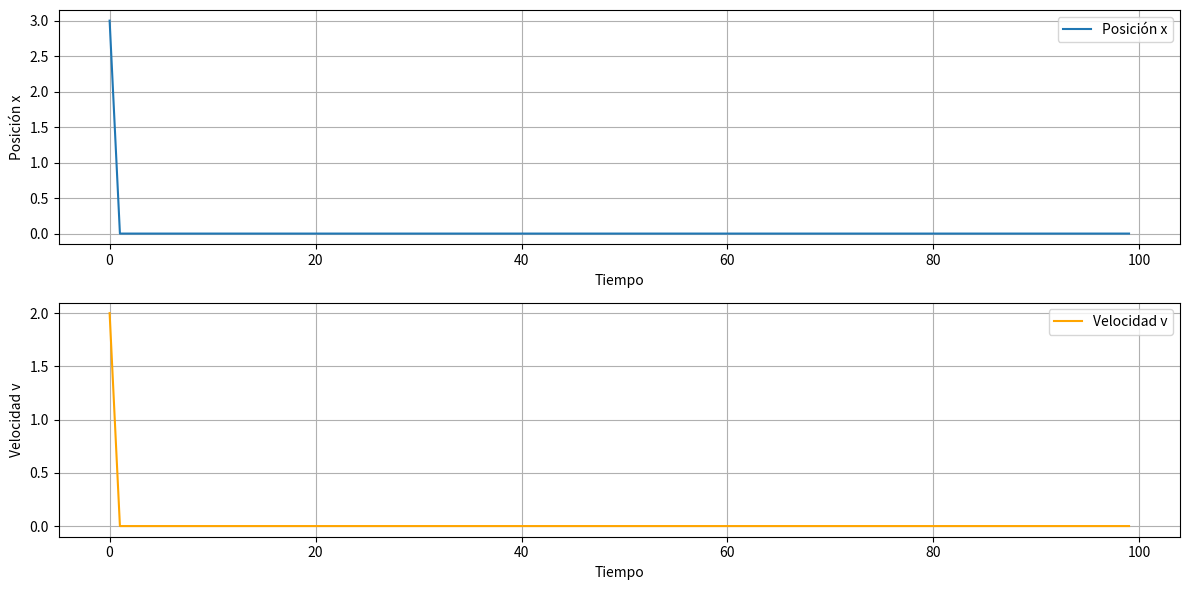

Generate this figure with matplotlib:
import numpy as np
from scipy.optimize import minimize

#Constantes
T = 5
N = 100
vf = 4
lambda_value = 0.01
sigma = 1
gamma = 1

# Variables iniciales
iniciales = [3, 2, 1] # x0, v0, alpha0
vars0 = np.zeros((N, 3))
vars0[0] = iniciales

# Transformar las 3 columnas en un vector
vars0 = vars0.T.flatten()

# Control
u = np.zeros(N)

# Parámetros
parametros = [T, N, vf, lambda_value, sigma, gamma]

# Definición de la función objetivo
def obj_funct(vars, parametros):
    _, N, vf, lambda_value, _, _ = parametros
    x = vars[:2*N].reshape(2, N).T
    alpha = vars[2*N:]
    return (x[N-1][1]-vf)**2 + lambda_value*np.sum(alpha**2)

# Definición del kernel
def kernel(x, l, i, parametros):
    _, _, _, _, sigma, _ = parametros
    return np.exp(-(1/(2*sigma**2))  *  ((x[l][0]-x[i][0])**2 + (x[l][1]-x[i][1])**2))

# Restricciones sobre x
def f_rest(vars, u, i, parametros):
    T, N, _, _, _ , gamma= parametros
    x = vars[:2*N].reshape(2, N).T
    alpha = vars[2*N:]
    return [ x[i+1][0] -  x[i][0] + (T/N)*(x[i][1]) , x[i+1][1] - x[i][1] + (T/N)*(-gamma*x[i][0] + x[i][1] + u[i]) ]

# Restricciones sobre u
def u_rest(vars, u, i, kernel, parametros):
    _, N, _, _, _, _ = parametros
    x = vars[:2*N].reshape(2, N).T
    alpha = vars[2*N:]
    return u[i] - sum(alpha[l]*kernel(x, l, i, parametros) for l in range(N))

# Definición de la función de optimización
def OptimalControlbyLSSVM(vars0, obj_funct, f_rest, u_rest, kernel, parametros):
    constraints = []

    # Restricciones sobre x
    for i in range(N-1):
        constraints.append({'type': 'eq', 'fun': lambda vars: f_rest(vars, u, i, parametros)})
    
    # Restricciones sobre u
    for i in range(N-1):
        constraints.append({'type': 'eq', 'fun': lambda vars: u_rest(vars, u, i, kernel, parametros)})

    
    sol = minimize(lambda vars: obj_funct(vars, parametros), vars0, method='SLSQP', constraints=constraints)
    return sol

# Ejecución de la optimización
result = OptimalControlbyLSSVM(vars0, obj_funct, f_rest, u_rest, kernel, parametros)
print(result)
import matplotlib.pyplot as plt

# Extraer las soluciones
x_sol = result.x[:2*N].reshape(2, N).T
alpha_sol = result.x[2*N:]

# Graficar las soluciones
plt.figure(figsize=(12, 6))

# Posición x
plt.subplot(2, 1, 1)
plt.plot(range(N), x_sol[:, 0], label='Posición x')
plt.xlabel('Tiempo')
plt.ylabel('Posición x')
plt.legend()
plt.grid()

# Velocidad v
plt.subplot(2, 1, 2)
plt.plot(range(N), x_sol[:, 1], label='Velocidad v', color='orange')
plt.xlabel('Tiempo')
plt.ylabel('Velocidad v')
plt.legend()
plt.grid()

plt.tight_layout()
plt.show()